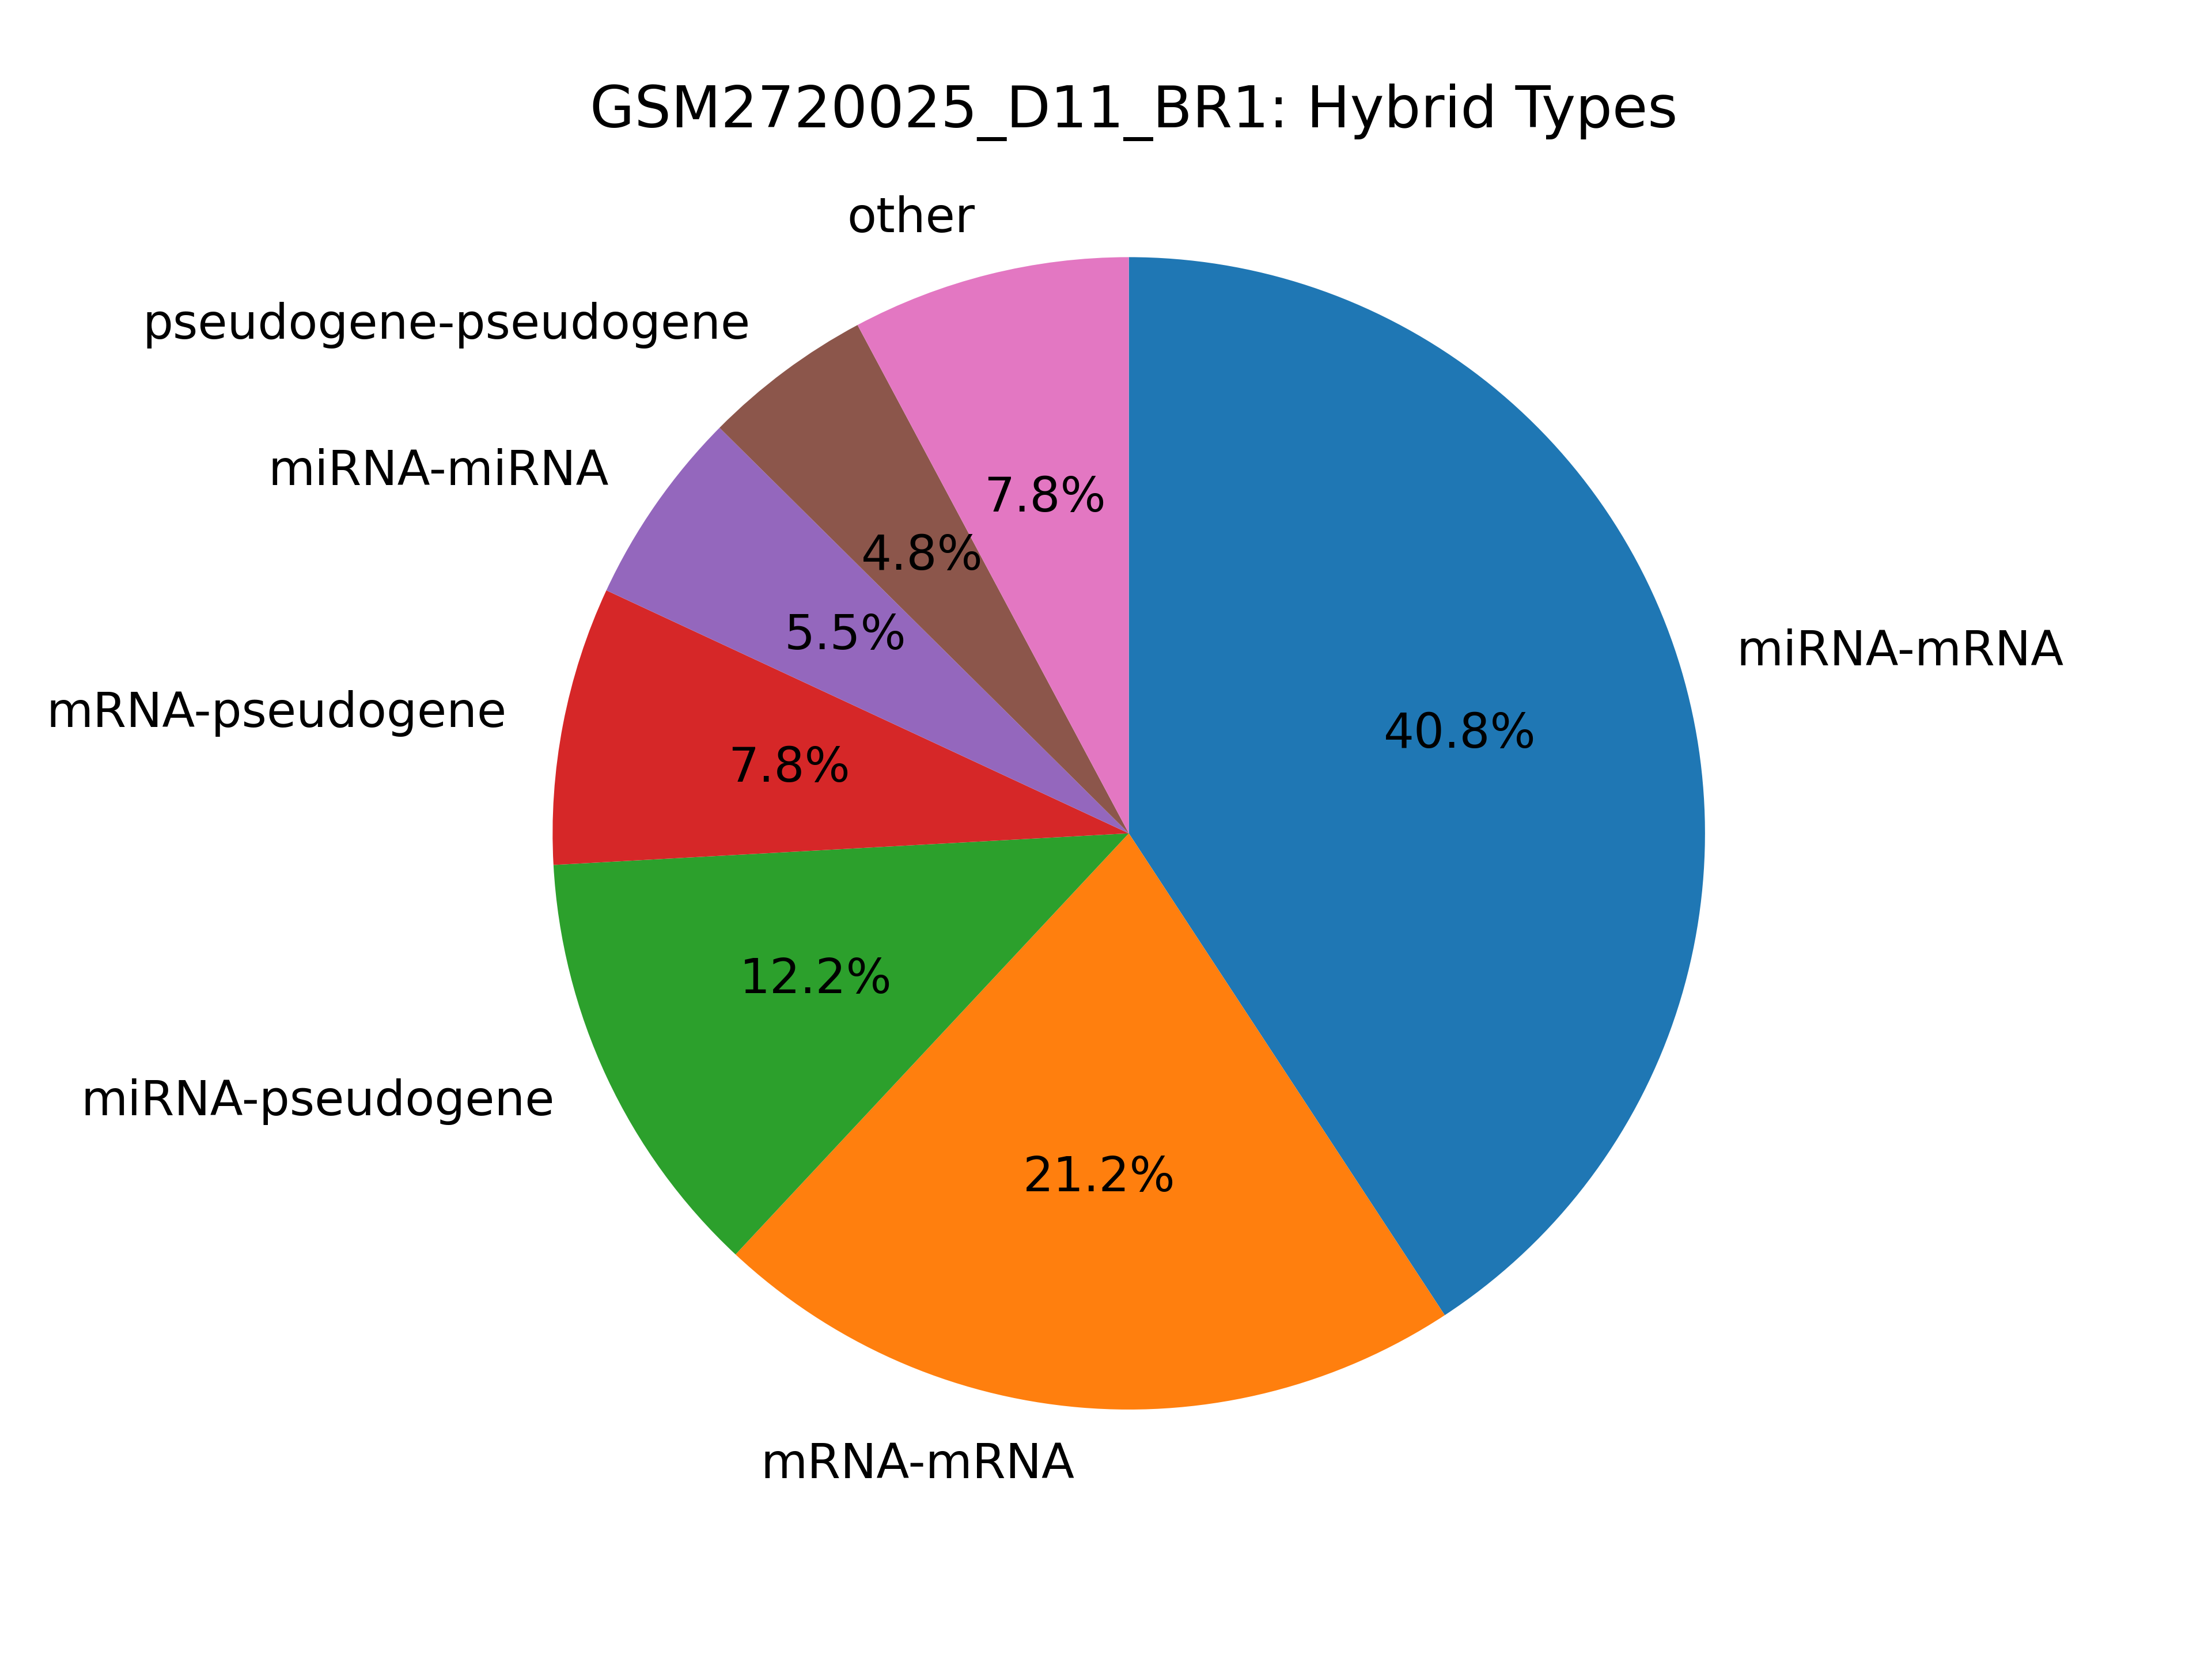

Values plotted in this chart, from the file beside it:
hybrid_type, count
miRNA-mRNA, 122830
mRNA-mRNA, 63861
miRNA-pseudogene, 36673
mRNA-pseudogene, 23512
miRNA-miRNA, 16568
pseudogene-pseudogene, 14374
kshv-miRNA-mRNA, 3969
miRNA-pr-tr, 3122
kshv-miRNA-pseudogene, 1732
mRNA-tRNA, 1581
mRNA-pr-tr, 1507
pseudogene-tRNA, 1278
miRNA-kshv-miRNA, 1219
miRNA-mitoch-rRNA, 1027
miRNA-tRNA, 1008
miRNA-miscRNA, 962
pr-tr-pseudogene, 584
miRNA-snRNA, 582
mRNA-miscRNA, 519
pr-tr-pr-tr, 481
miRNA-snoRNA, 458
miscRNA-pseudogene, 444
mRNA-mitoch-rRNA, 411
miRNA-lincRNA, 335
mitoch-rRNA-pseudogene, 328
pseudogene-snRNA, 236
pseudogene-snoRNA, 220
lincRNA-mRNA, 209
mRNA-snoRNA, 198
mRNA-snRNA, 193
snoRNA-snoRNA, 138
mitoch-rRNA-mitoch-rRNA, 92
kshv-miRNA-pr-tr, 91
lincRNA-pseudogene, 87
kshv-miRNA-tRNA, 78
kshv-miRNA-snRNA, 48
miscRNA-miscRNA, 48
kshv-miRNA-kshv-miRNA, 47
kshv-miRNA-mitoch-rRNA, 36
tRNA-tRNA, 33
mitoch-rRNA-tRNA, 32
pr-tr-tRNA, 27
miscRNA-snRNA, 25
lincRNA-pr-tr, 15
mitoch-rRNA-pr-tr, 13
kshv-miRNA-lincRNA, 12
miscRNA-pr-tr, 12
lincRNA-lincRNA, 9
mitoch-rRNA-snoRNA, 8
pr-tr-snoRNA, 7
lincRNA-miscRNA, 7
kshv-miRNA-snoRNA, 6
kshv-miRNA-miscRNA, 6
mitoch-rRNA-snRNA, 6
snRNA-snRNA, 5
snRNA-snoRNA, 5
lincRNA-mitoch-rRNA, 3
snRNA-tRNA, 3
pr-tr-snRNA, 2
miscRNA-mitoch-rRNA, 2
... 4 more rows
